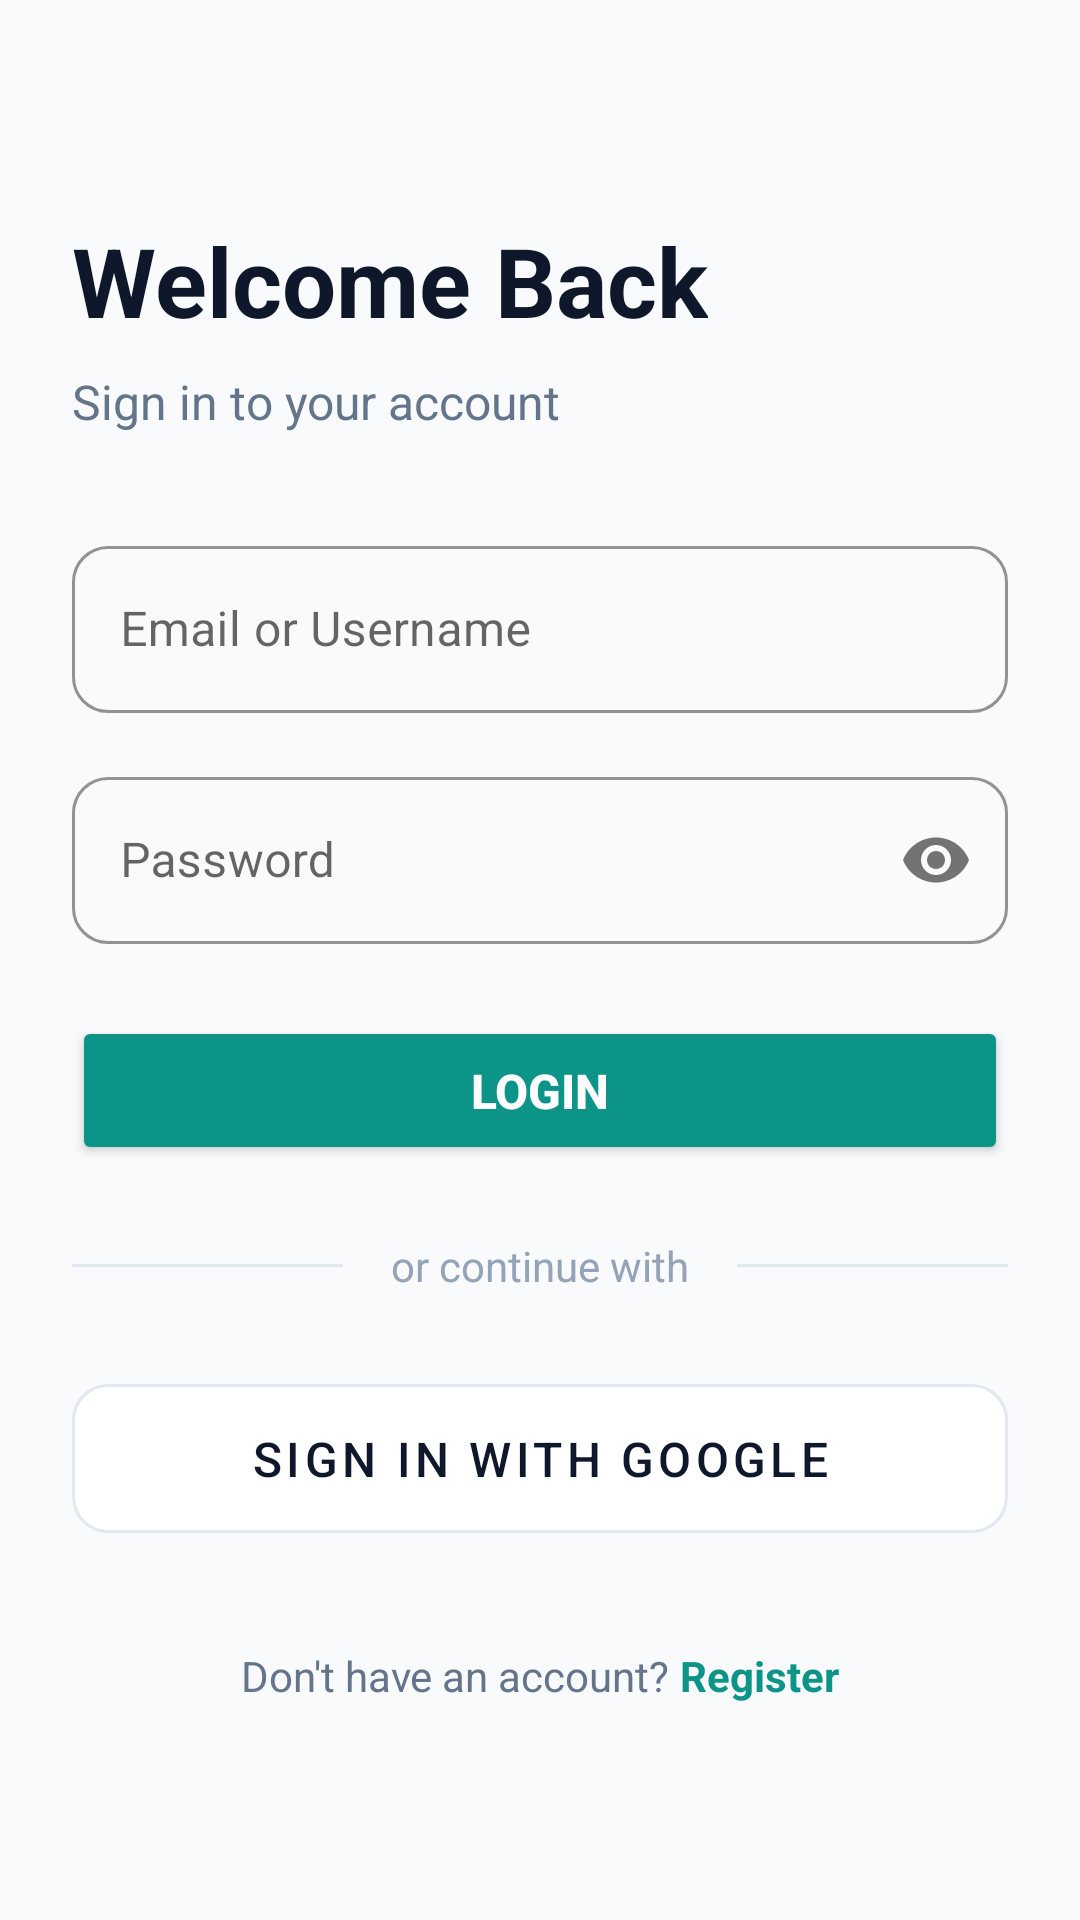

Layout XML and referenced resources for this Android screen:
<!-- AndroidManifest.xml: application theme Theme.WashMate -->
<!-- res/layout/activity_login.xml -->
<?xml version="1.0" encoding="utf-8"?>
<ScrollView xmlns:android="http://schemas.android.com/apk/res/android"
    xmlns:app="http://schemas.android.com/apk/res-auto"
    android:layout_width="match_parent"
    android:layout_height="match_parent"
    android:background="#F8FAFC"
    android:fillViewport="true">

    <LinearLayout
        android:layout_width="match_parent"
        android:layout_height="wrap_content"
        android:orientation="vertical"
        android:padding="24dp"
        android:gravity="center_vertical">

        
        <TextView
            android:layout_width="wrap_content"
            android:layout_height="wrap_content"
            android:text="Welcome Back"
            android:textSize="32sp"
            android:textStyle="bold"
            android:textColor="#0F172A"
            android:layout_marginBottom="8dp"/>

        <TextView
            android:layout_width="wrap_content"
            android:layout_height="wrap_content"
            android:text="Sign in to your account"
            android:textSize="16sp"
            android:textColor="#64748B"
            android:layout_marginBottom="32dp"/>

        
        <com.google.android.material.textfield.TextInputLayout
            android:layout_width="match_parent"
            android:layout_height="wrap_content"
            android:layout_marginBottom="16dp"
            style="@style/Widget.MaterialComponents.TextInputLayout.OutlinedBox"
            app:boxCornerRadiusTopStart="12dp"
            app:boxCornerRadiusTopEnd="12dp"
            app:boxCornerRadiusBottomStart="12dp"
            app:boxCornerRadiusBottomEnd="12dp"
            app:boxStrokeColor="#0D9488"
            app:hintTextColor="#0D9488">

            <com.google.android.material.textfield.TextInputEditText
                android:id="@+id/etEmail"
                android:layout_width="match_parent"
                android:layout_height="wrap_content"
                android:hint="Email or Username"
                android:inputType="textEmailAddress" />
        </com.google.android.material.textfield.TextInputLayout>

        
        <com.google.android.material.textfield.TextInputLayout
            android:layout_width="match_parent"
            android:layout_height="wrap_content"
            android:layout_marginBottom="24dp"
            style="@style/Widget.MaterialComponents.TextInputLayout.OutlinedBox"
            app:boxCornerRadiusTopStart="12dp"
            app:boxCornerRadiusTopEnd="12dp"
            app:boxCornerRadiusBottomStart="12dp"
            app:boxCornerRadiusBottomEnd="12dp"
            app:boxStrokeColor="#0D9488"
            app:hintTextColor="#0D9488"
            app:passwordToggleEnabled="true">

            <com.google.android.material.textfield.TextInputEditText
                android:id="@+id/etPassword"
                android:layout_width="match_parent"
                android:layout_height="wrap_content"
                android:hint="Password"
                android:inputType="textPassword" />
        </com.google.android.material.textfield.TextInputLayout>

        
        <Button
            android:id="@+id/btnLogin"
            android:layout_width="match_parent"
            android:layout_height="wrap_content"
            android:text="Login"
            android:backgroundTint="#0D9488"
            android:textColor="#FFFFFF"
            app:cornerRadius="12dp"
            android:padding="14dp"
            android:textSize="16sp"
            android:textStyle="bold"
            android:layout_marginBottom="24dp"/>

        
        <LinearLayout
            android:layout_width="match_parent"
            android:layout_height="wrap_content"
            android:orientation="horizontal"
            android:gravity="center"
            android:layout_marginBottom="24dp">

            <View
                android:layout_width="0dp"
                android:layout_height="1dp"
                android:layout_weight="1"
                android:background="#E2E8F0" />

            <TextView
                android:layout_width="wrap_content"
                android:layout_height="wrap_content"
                android:text="or continue with"
                android:textColor="#94A3B8"
                android:textSize="14sp"
                android:layout_marginHorizontal="16dp" />

            <View
                android:layout_width="0dp"
                android:layout_height="1dp"
                android:layout_weight="1"
                android:background="#E2E8F0" />
        </LinearLayout>

        
        <com.google.android.material.button.MaterialButton
            android:id="@+id/btnGoogleSignIn"
            android:layout_width="match_parent"
            android:layout_height="wrap_content"
            android:text="Sign in with Google"
            android:backgroundTint="#FFFFFF"
            android:textColor="#0F172A"
            app:cornerRadius="12dp"
            android:padding="14dp"
            app:strokeColor="#E2E8F0"
            app:strokeWidth="1dp"
            android:textSize="16sp"
            android:layout_marginBottom="32dp"
            style="@style/Widget.MaterialComponents.Button.UnelevatedButton"/>

        
        <LinearLayout
            android:layout_width="match_parent"
            android:layout_height="wrap_content"
            android:gravity="center"
            android:orientation="horizontal">

            <TextView
                android:layout_width="wrap_content"
                android:layout_height="wrap_content"
                android:text="Don't have an account? "
                android:textColor="#64748B"
                android:textSize="14sp"/>

            <TextView
                android:id="@+id/tvRegister"
                android:layout_width="wrap_content"
                android:layout_height="wrap_content"
                android:text="Register"
                android:textColor="#0D9488"
                android:textSize="14sp"
                android:textStyle="bold"/>
        </LinearLayout>

    </LinearLayout>
</ScrollView>
<!-- resources referenced by this layout -->
<resources>
  <style name="Theme.WashMate" parent="Theme.MaterialComponents.DayNight.DarkActionBar">
          
          <item name="colorPrimary">@color/purple_500</item>
          <item name="colorPrimaryDark">@color/purple_700</item>
          <item name="colorAccent">@color/teal_200</item>
      </style>
  <!-- not gathered from this repository: default colours our renderer supplied (Android Studio template values) -->
  <color name="purple_500">#FF6200EE</color>
  <color name="purple_700">#FF3700B3</color>
  <color name="teal_200">#FF03DAC5</color>
</resources>
